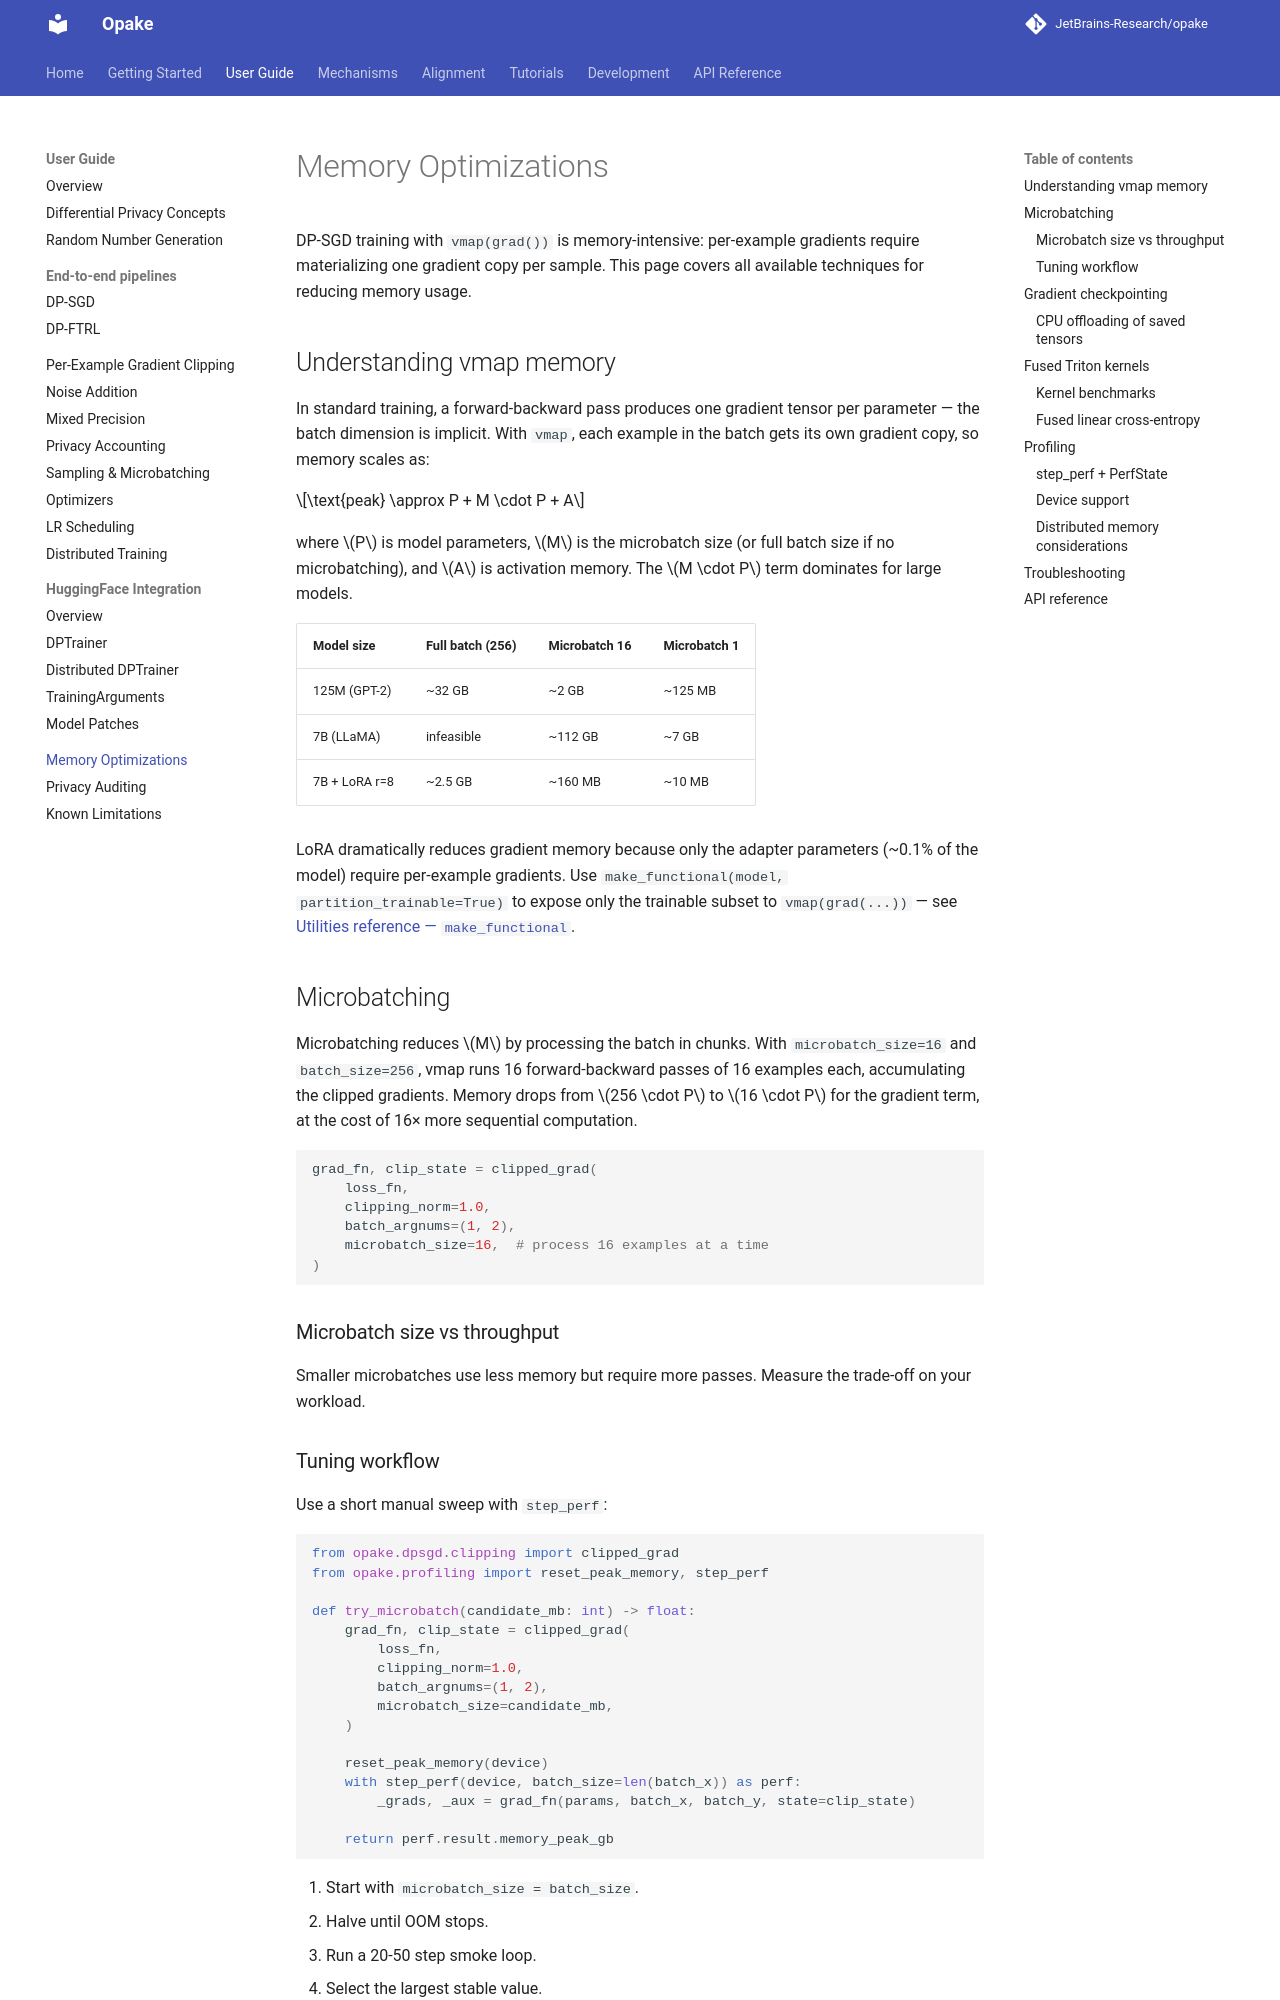

repository: JetBrains-Research/opake · page: 0.16.0/user-guide/memory-optimizations/index.html · generator: mkdocs

# Memory Optimizations

DP-SGD training with `vmap(grad())` is memory-intensive: per-example gradients
require materializing one gradient copy per sample. This page covers all
available techniques for reducing memory usage.

## Understanding vmap memory

In standard training, a forward-backward pass produces one gradient tensor
per parameter — the batch dimension is implicit. With `vmap`, each example
in the batch gets its own gradient copy, so memory scales as:

$$\text{peak} \approx P + M \cdot P + A$$

where $P$ is model parameters, $M$ is the microbatch size (or full batch
size if no microbatching), and $A$ is activation memory. The $M \cdot P$
term dominates for large models.

| Model size | Full batch (256) | Microbatch 16 | Microbatch 1 |
|------------|-----------------|---------------|--------------|
| 125M (GPT-2) | ~32 GB | ~2 GB | ~125 MB |
| 7B (LLaMA) | infeasible | ~112 GB | ~7 GB |
| 7B + LoRA r=8 | ~2.5 GB | ~160 MB | ~10 MB |

LoRA dramatically reduces gradient memory because only the adapter
parameters (~0.1% of the model) require per-example gradients. Use
`make_functional(model, partition_trainable=True)` to expose only the
trainable subset to `vmap(grad(...))` — see [Utilities reference —
`make_functional`](../reference/utilities.md#trainable-frozen-partition-for-peft-and-lora).

## Microbatching

Microbatching reduces $M$ by processing the batch in chunks. With
`microbatch_size=16` and `batch_size=256`, vmap runs 16 forward-backward
passes of 16 examples each, accumulating the clipped gradients. Memory
drops from $256 \cdot P$ to $16 \cdot P$ for the gradient term, at the
cost of 16× more sequential computation.

```python
grad_fn, clip_state = clipped_grad(
    loss_fn,
    clipping_norm=1.0,
    batch_argnums=(1, 2),
    microbatch_size=16,  # process 16 examples at a time
)
```

### Microbatch size vs throughput

Smaller microbatches use less memory but require more passes. Measure the
trade-off on your workload.

### Tuning workflow

Use a short manual sweep with `step_perf`:

```python
from opake.dpsgd.clipping import clipped_grad
from opake.profiling import reset_peak_memory, step_perf

def try_microbatch(candidate_mb: int) -> float:
    grad_fn, clip_state = clipped_grad(
        loss_fn,
        clipping_norm=1.0,
        batch_argnums=(1, 2),
        microbatch_size=candidate_mb,
    )

    reset_peak_memory(device)
    with step_perf(device, batch_size=len(batch_x)) as perf:
        _grads, _aux = grad_fn(params, batch_x, batch_y, state=clip_state)

    return perf.result.memory_peak_gb
```

1. Start with `microbatch_size = batch_size`.
2. Halve until OOM stops.
3. Run a 20-50 step smoke loop.
4. Select the largest stable value.
